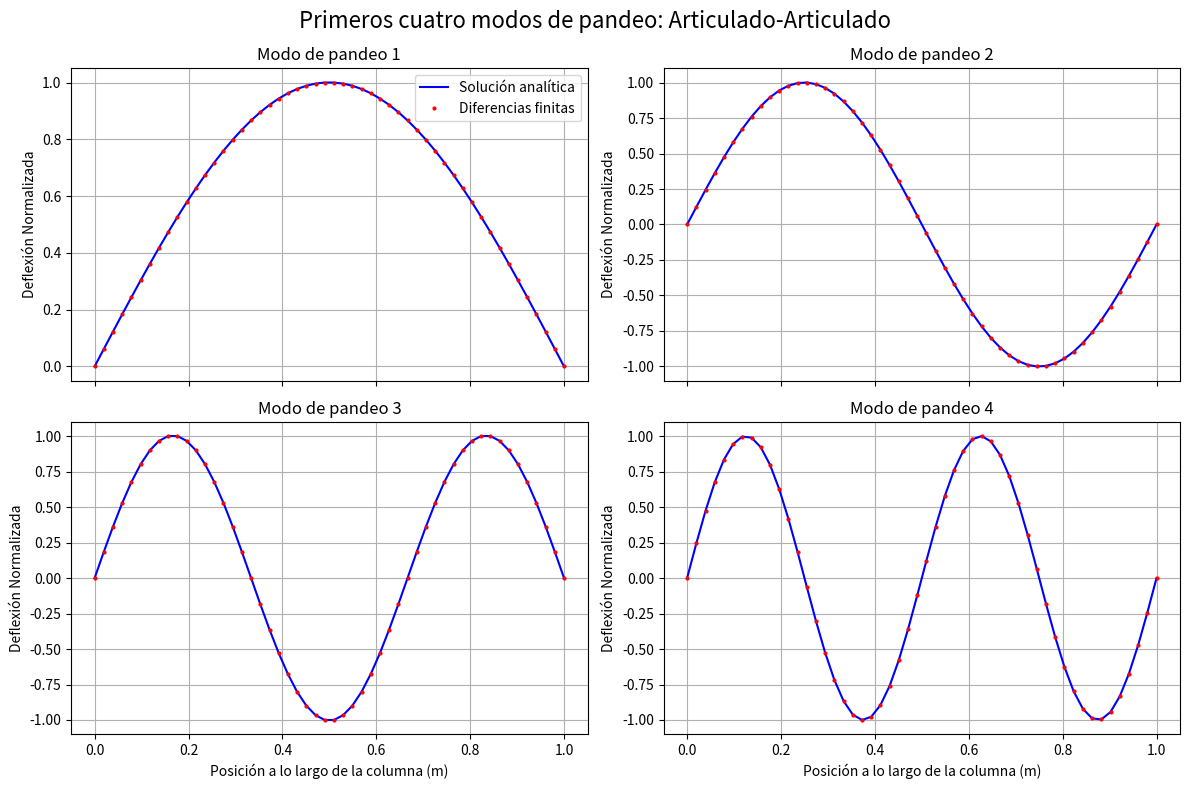
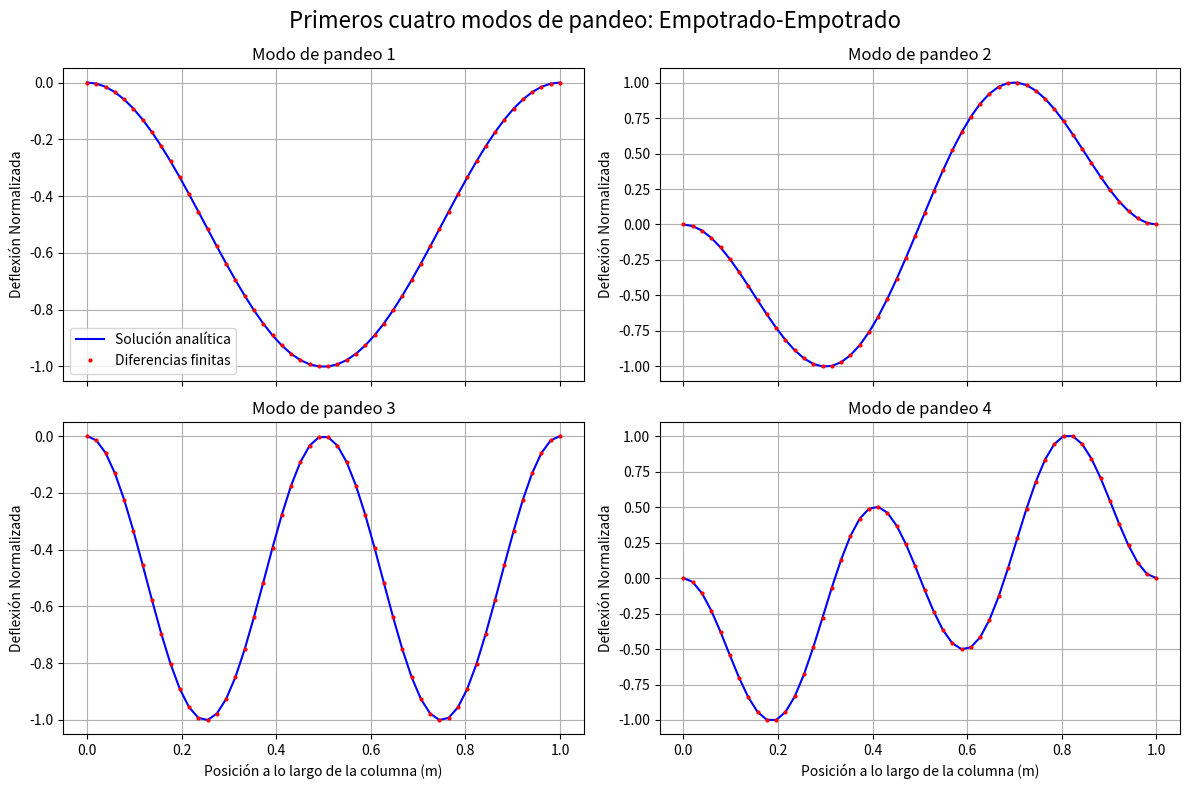
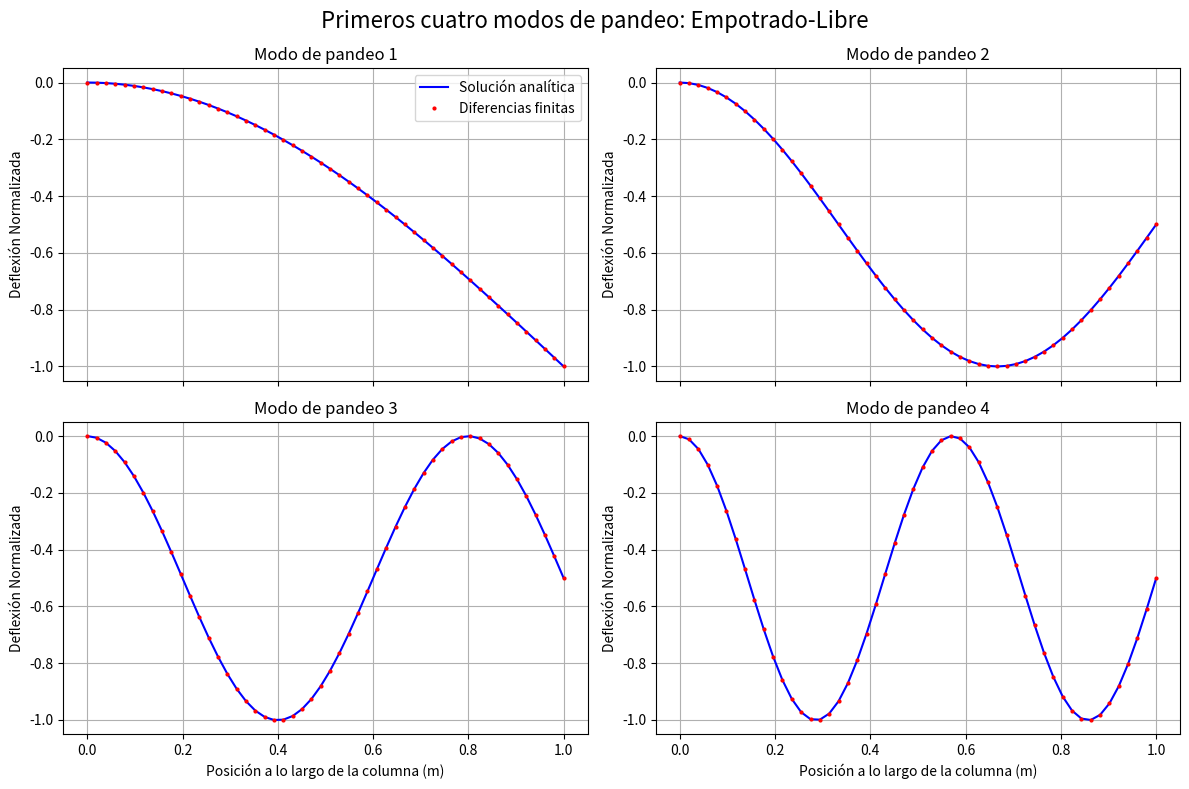
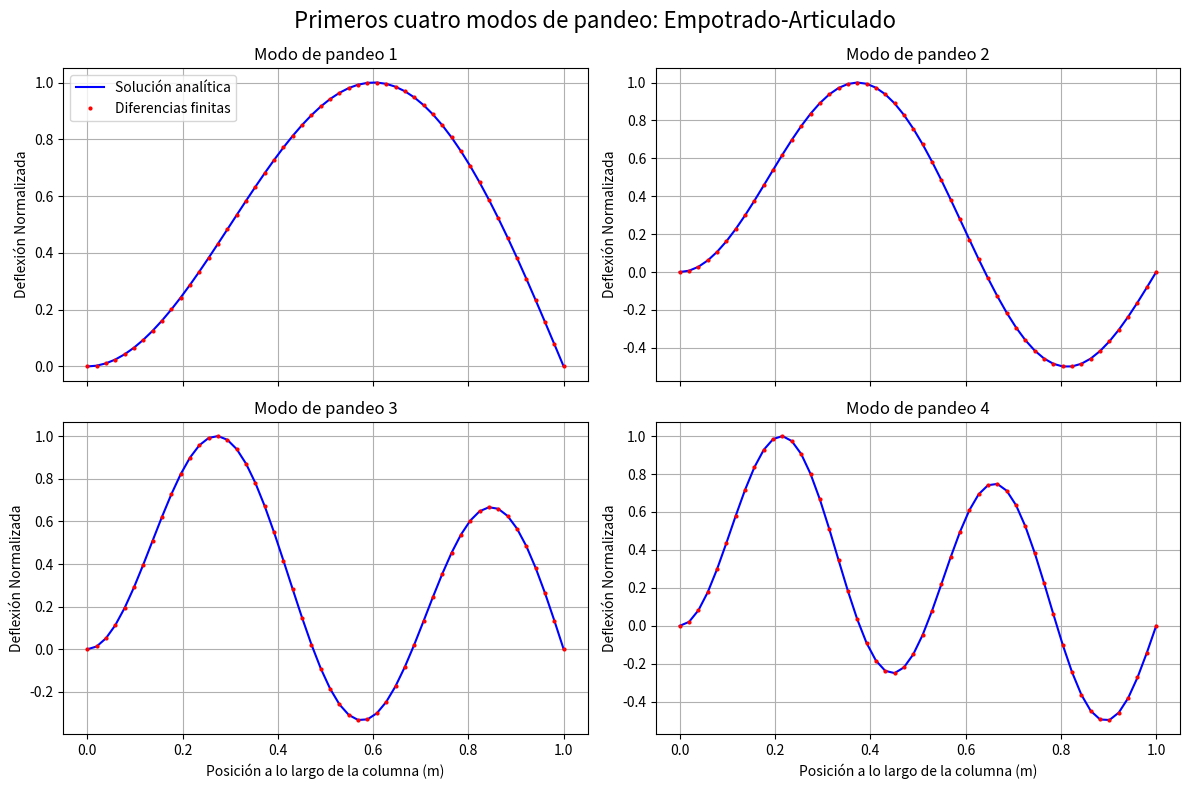

Python code for these plots, in order:
import numpy as np
from scipy.linalg import eigh
import matplotlib.pyplot as plt

# Raíces precalculadas de tan(x)=x para el caso empotrado-articulado
phi = [np.nan, 4.4934094579, 7.7252518369, 10.9041216594, 14.0661939128]

# Raíces de 2 - kL*sin(kL) - 2cos(kL) = 0 para el caso empotrado-empotrado
knL_ee = [np.nan, 2*np.pi, 2*phi[1], 4*np.pi, 2*phi[2]]

# %% Cálculo de carga crítica analítica
def P_cr_analitico(cond_apoyo, n, L=1.0, E=1.0, I=1.0):
    match cond_apoyo:
        case 'articulado-articulado':
            P_cr = (n**2 * np.pi**2 * E*I)/L**2
        case 'empotrado-empotrado':
            P_cr = (knL_ee[n]**2 * E*I)/L**2
        case 'empotrado-libre':
            P_cr = ((2*n-1)**2 * np.pi**2 * E*I)/(4*L**2)
        case 'empotrado-articulado':
            P_cr = (phi[n]**2 * E*I)/L**2
        case _:
            raise ValueError("Tipo de condición de apoyo desconocida")
    return P_cr

# %% Modo de pandeo analítico
def modo_pandeo_analitico(cond_apoyo, x, n, L=1.0):
    match cond_apoyo:
        case 'articulado-articulado':
            vx = np.sin(n*np.pi*x/L)
        case 'empotrado-empotrado':
            knL = knL_ee[n]
            kn = knL/L
            if n%2 != 0:  # n = 1, 3, 5, 7, ...
                # Forma modal simplificada
                vx = np.cos(kn*x) - 1
            else:         # n = 2, 4, 6, 8, ...
                # Forma modal general
                vx = np.cos(kn*x) - 1 - \
                    ((np.sin(kn*x) - kn*x)/(np.sin(knL) - knL))*(np.cos(knL) - 1)
        case 'empotrado-libre':
            vx = np.cos((2*n - 1)*np.pi*x/(2*L)) - 1
        case 'empotrado-articulado':
            kn = phi[n]/L
            vx = np.sin(kn*x) - kn*L*np.cos(kn*x) + kn*(L - x)
        case _:
            raise ValueError("Tipo de condición de apoyo desconocida")
    return vx

# %% Resolver el problema de pandeo
def resolver_pandeo(cond_apoyo, N, L=1.0, E=1.0, I=1.0):
    """
    Resuelve el problema de pandeo de columna para los primeros cuatro modos
    usando el método de las diferencias finitas.

    Calcula numéricamente las cargas críticas y los modos de pandeo asociados
    """
    # Definición del paso de la malla
    h = L/(N + 1)

    # Extraer condiciones de apoyo izquierda y derecha
    apoyo_izq, apoyo_der = cond_apoyo.split('-')

    # Construcción de las matrices de rigidez elástica y geométrica Ke y Kg
    if apoyo_der == 'libre':
        Ke = np.zeros((N+1, N+1))
        Kg = np.zeros((N+1, N+1))
    else:
        Ke = np.zeros((N, N))
        Kg = np.zeros((N, N))

    # Condición de apoyo izquierda
    match apoyo_izq:
        case 'articulado':
            Ke[0, [0, 1, 2   ]] = [5, -4, 1]
            Ke[1, [0, 1, 2, 3]] = [-4, 6, -4, 1]
            Kg[0, [0, 1      ]] = [2, -1]
        case 'empotrado':
            Ke[0, [0, 1, 2   ]] = [7, -4, 1]
            Ke[1, [0, 1, 2, 3]] = [-4, 6, -4, 1]
            Kg[0, [0, 1      ]] = [2, -1]
        case _:
            raise ValueError("Condición de apoyo izquierda desconocida")

    # Discretización de la ecuación diferencial con diferencias finitas
    # para el nodo interior "i"
    if apoyo_der == 'libre':
        for i in range(2, N-1):
            Ke[i, i-2:i+3] = [1, -4, 6, -4, 1]
        for i in range(1, N):
            Kg[i, i-1:i+2] = [-1, 2, -1]
    else:
        for i in range(2, N-2):
            Ke[i, i-2:i+3] = [1, -4, 6, -4, 1]
        for i in range(1, N-1):
            Kg[i, i-1:i+2] = [-1, 2, -1]

    # Condición de apoyo derecha
    match apoyo_der:
        case 'articulado':
            Ke[N-1, [     N-3, N-2, N-1]] = [1, -4, 5]
            Ke[N-2, [N-4, N-3, N-2, N-1]] = [1, -4, 6, -4]
            Kg[N-1, [          N-2, N-1]] = [-1, 2]
        case 'empotrado':
            Ke[N-1, [     N-3, N-2, N-1]] = [1, -4, 7]
            Ke[N-2, [N-4, N-3, N-2, N-1]] = [1, -4, 6, -4]
            Kg[N-1, [          N-2, N-1]] = [-1, 2]
        case 'libre':
            Ke[  N, [     N-2, N-1, N  ]] = [1, -2, 1]
            Ke[N-1, [N-3, N-2, N-1, N  ]] = [1, -4, 5, -2]
            Kg[  N, [          N-1, N  ]] = [-1, 1]
        case _:
            raise ValueError("Condición de apoyo derecha desconocida")

    # Escalar las matrices de rigidez
    Ke *= E*I/h**4
    Kg *= 1/h**2

    # Resolver problema de eigenvalores generalizado
    # Con eigh() los valores propios ya son reales y están ordenados
    valp, vecp = eigh(Ke, Kg)

    # Seleccionar los primeros 4 modos de pandeo
    P_cr         = valp[  :4]
    modos_pandeo = vecp[:,:4]

    # Normalizar los modos de pandeo
    for i in range(4):
        modos_pandeo[:, i] /= np.max(np.abs(modos_pandeo[:, i]))

    return P_cr, modos_pandeo

# Se definen los parámetros del problema
N = 50          # Número de nodos internos en la discretización
E = 200e9       # [Pa]  Módulo de Young para el acero (200 GPa)
I = 0.01**4/12  # [m^4] Momento de inercia (sección cuadrada 1cm x 1cm)
L = 1.0         # [m]   Longitud de la viga

# Casos de condiciones de apoyo
casos = [ 'articulado-articulado', 'empotrado-empotrado', 
          'empotrado-libre', 'empotrado-articulado'      ]

# %% Resolver y graficar para cada caso de condiciones de apoyo
for caso in casos:
    print(f"\n--- CASO {caso.upper()} ---")

    # Obtener solución numérica
    P_cr_numerica, modos_pandeo = resolver_pandeo(caso, N=N, L=L, E=E, I=I)

    # Calcular soluciones analíticas
    P_cr_analitica = np.zeros(4)
    for i in range(4):
        P_cr_analitica[i] = P_cr_analitico(caso, n=i+1, L=L, E=E, I=I)

    # Tabla comparativa entre Pcr numérica y analítica
    print(f"{'Modo':>4} | {'P_cr Numérica (kN)':>20} | "
          f"{'P_cr Analítica (kN)':>20} | {'Error (%)':>10}")
    print("-" * 65)
    error = 100*abs(P_cr_numerica - P_cr_analitica)/P_cr_analitica
    for i in range(4):
        print(f"{i+1:>4} | {P_cr_numerica[i]/1000:>20.5f} | "
              f"{P_cr_analitica[i]/1000:>20.5f} | {error[i]:>10.5f}")

    # Se grafica la comparación analítica vs numérica de los modos de pandeo
    fig, axs = plt.subplots(2, 2, figsize=(12, 8), sharex=True)
    fig.suptitle(f'Primeros cuatro modos de pandeo: {caso.title()}', fontsize=16)

    for i in range(4):
        ax = axs.flat[i]

        # Solución analítica (línea azul)
        x = np.linspace(0, L, N+2)
        y_an = modo_pandeo_analitico(caso, x, n=i+1, L=L)

        # Normalizar y graficar la forma analítica
        y_an_normalizada = y_an/np.max(np.abs(y_an))
        ax.plot(x, y_an_normalizada, 'b-', label='Solución analítica')

        # Solución numérica (puntos rojos)
        if caso == 'empotrado-libre':
            y_num = np.hstack([0, modos_pandeo[:, i]])
        else:
            y_num = np.hstack([0, modos_pandeo[:, i], 0])

        # Voltear si es necesario para coincidir con la orientación del modo
        # numérico. Si y_an y y_num tienen la misma orientación, los
        # productos son positivos; si tienen orientaciones opuestas, los
        # productos son negativos
        if np.sum(y_an * y_num) < 0:
            y_num *= -1
        ax.plot(x, y_num, 'r.', markersize=4, label='Diferencias finitas')

        ax.set_title(f'Modo de pandeo {i+1}')
        ax.grid(True)
        ax.set_ylabel("Deflexión Normalizada")

    axs.flat[0].legend()
    axs.flat[2].set_xlabel("Posición a lo largo de la columna (m)")
    axs.flat[3].set_xlabel("Posición a lo largo de la columna (m)")
    plt.tight_layout()
    plt.show()